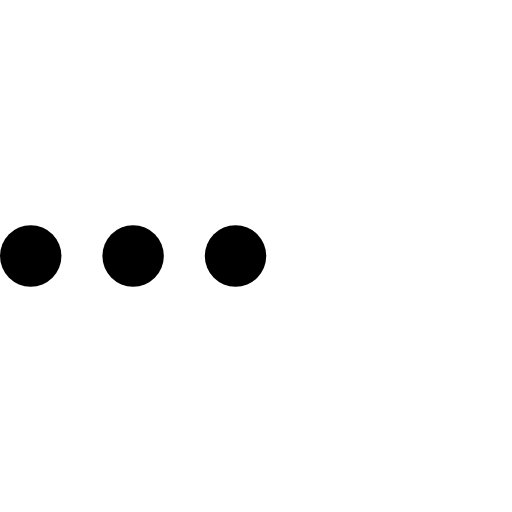
t = 0.00 s
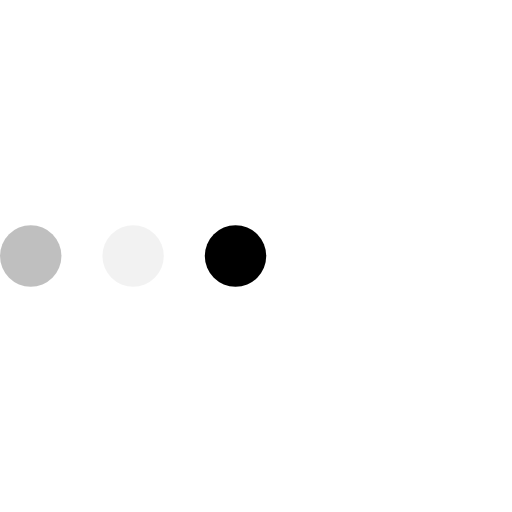
t = 0.23 s
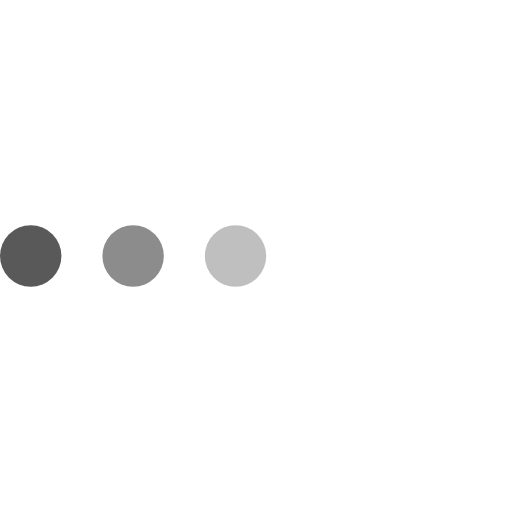
t = 0.43 s
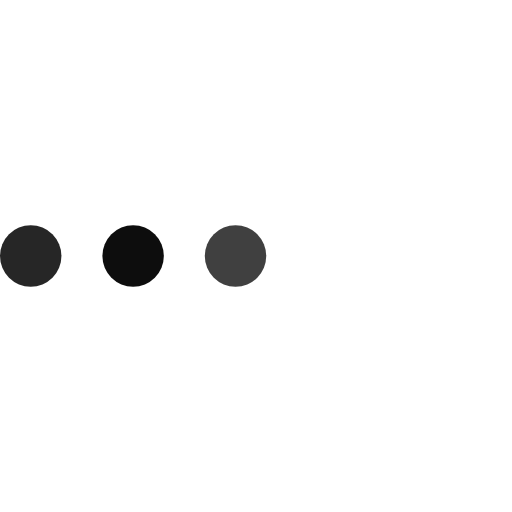
t = 0.68 s
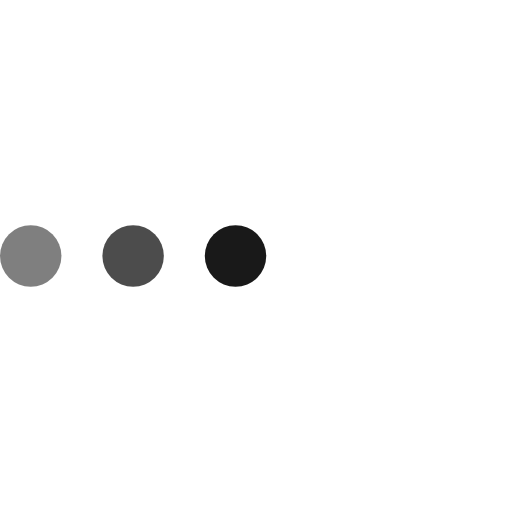
t = 0.85 s
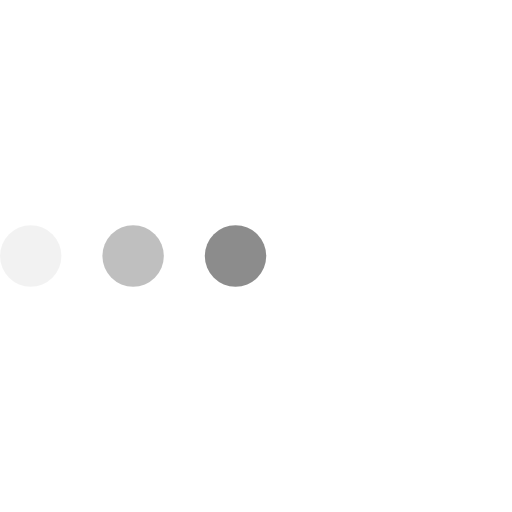
t = 1.08 s

The animated SVG that drew these frames (rendered in a browser with its animation timeline set to each time). Animation: 3 SMIL elements (animate=3); one cycle of 1.30 s, repeats indefinitely.

<svg version="1.1" id="L4" xmlns="http://www.w3.org/2000/svg" xmlns:xlink="http://www.w3.org/1999/xlink" x="0px" y="0px"
  viewBox="0 0 100 100" enable-background="new 0 0 0 0" xml:space="preserve">
  <circle stroke="none" cx="6" cy="50" r="6">
    <animate
      attributeName="opacity"
      dur="1s"
      values="0;1;0"
      repeatCount="indefinite"
      begin="0.1"/>    
  </circle>
  <circle stroke="none" cx="26" cy="50" r="6">
    <animate
      attributeName="opacity"
      dur="1s"
      values="0;1;0"
      repeatCount="indefinite" 
      begin="0.2"/>       
  </circle>
  <circle stroke="none" cx="46" cy="50" r="6">
    <animate
      attributeName="opacity"
      dur="1s"
      values="0;1;0"
      repeatCount="indefinite" 
      begin="0.3"/>     
  </circle>
</svg>